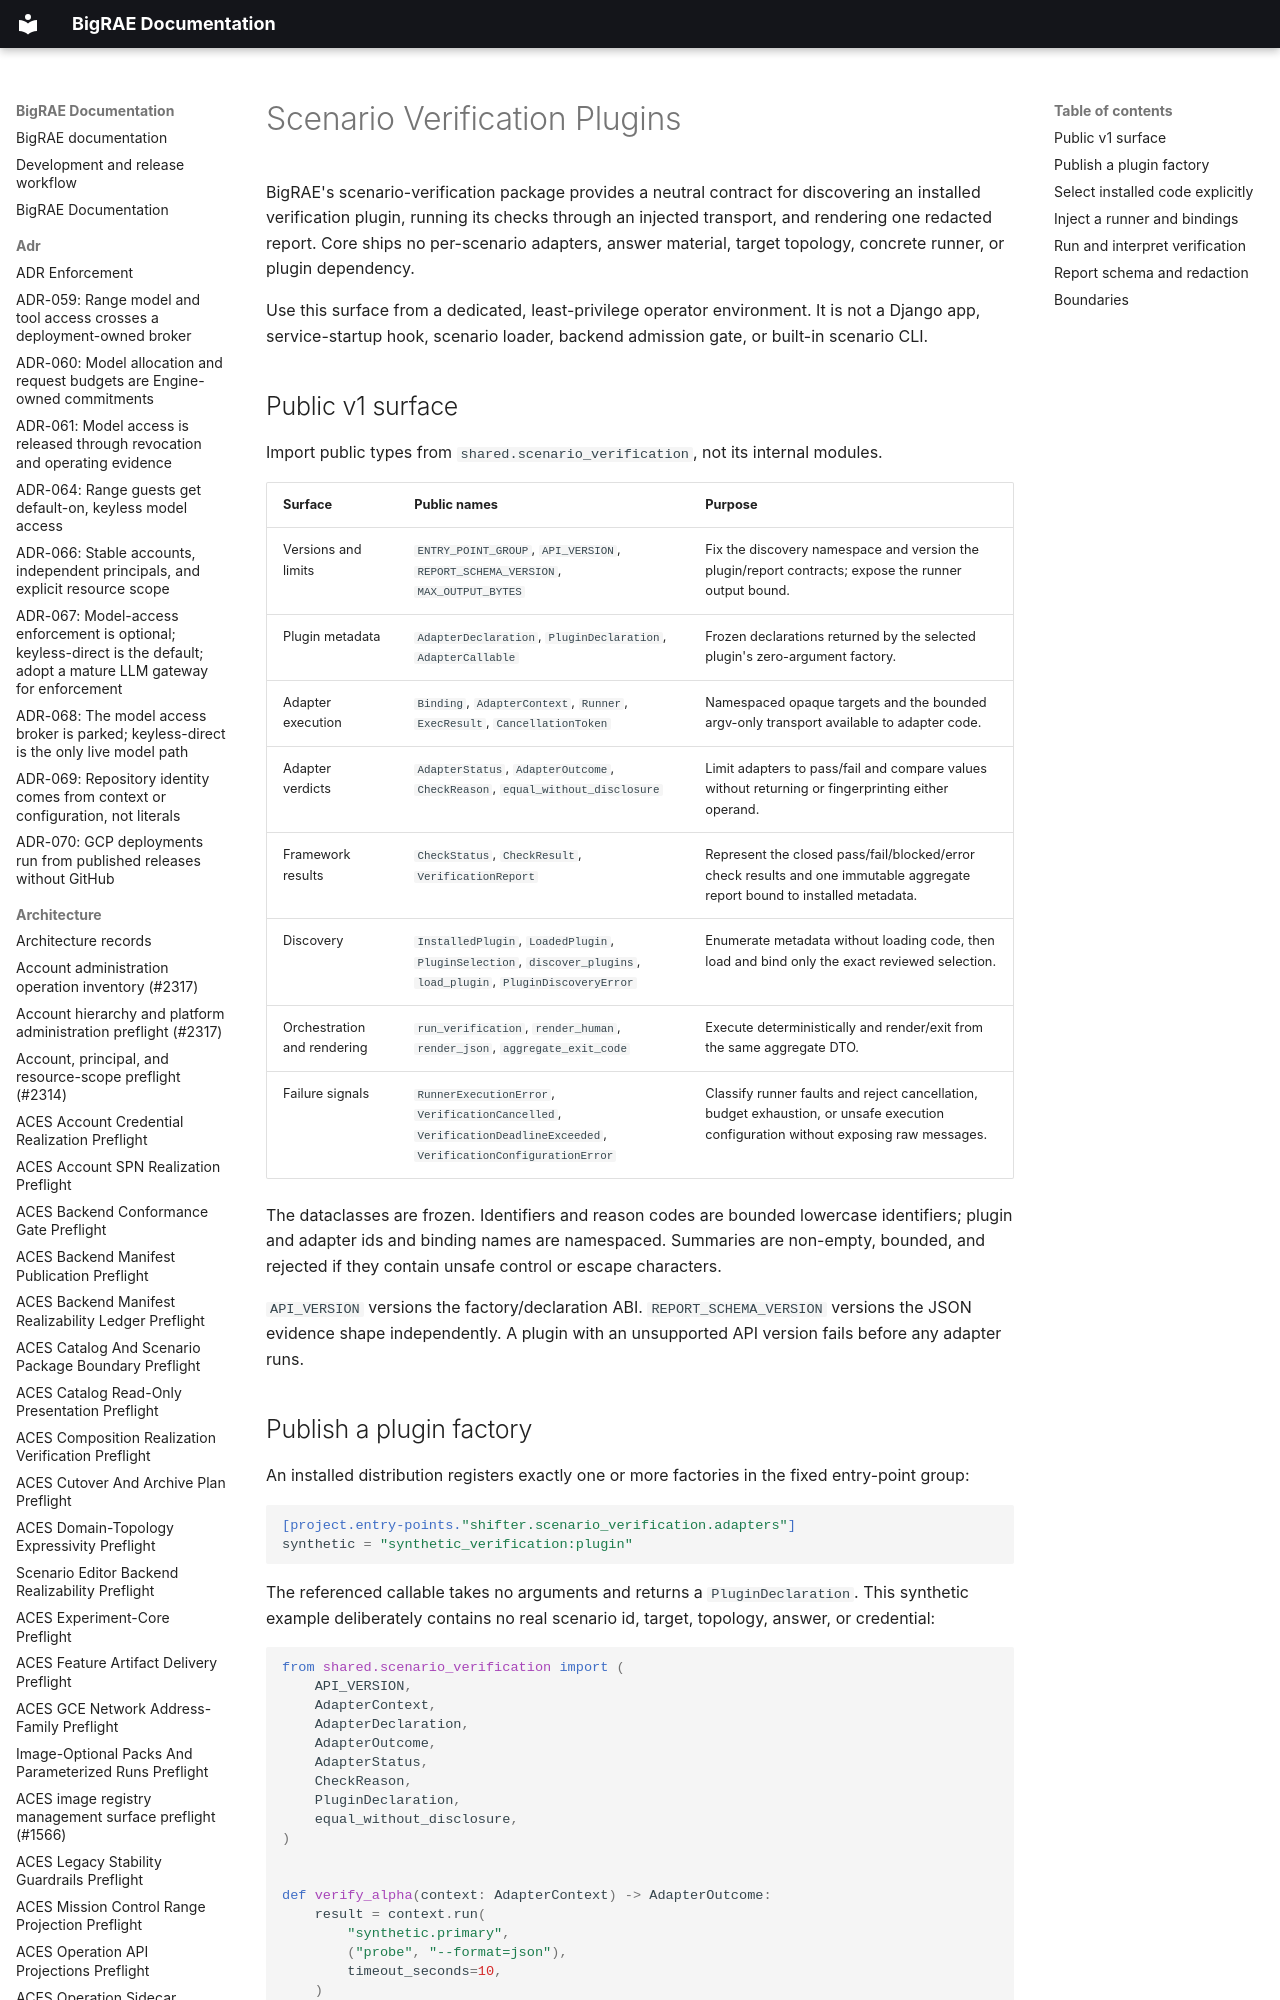

repository: Brad-Edwards/bigrae · page: technical/shifter_platform/scenario-verification/index.html · generator: mkdocs

# Scenario Verification Plugins

BigRAE's scenario-verification package provides a neutral contract for
discovering an installed verification plugin, running its checks through an
injected transport, and rendering one redacted report. Core ships no
per-scenario adapters, answer material, target topology, concrete runner, or
plugin dependency.

Use this surface from a dedicated, least-privilege operator environment. It is
not a Django app, service-startup hook, scenario loader, backend admission gate,
or built-in scenario CLI.
